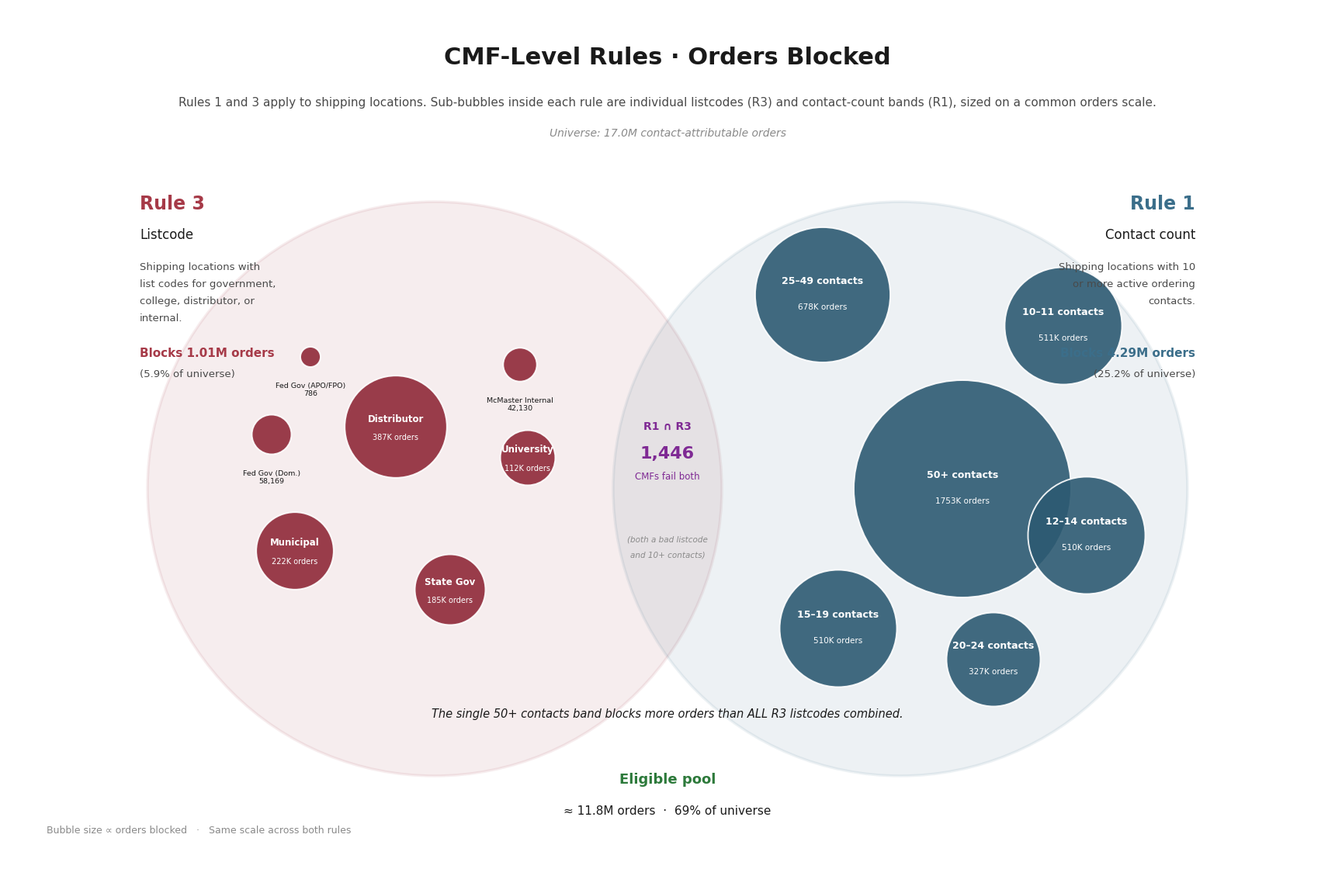

Here is the Python script that generated this plot: (Note: this script raises an exception after producing the figure.)
"""Single 11x17 landscape PDF: CMF-level rules (R1 ∩ R3), sub-bubbles per listcode & threshold band."""
import matplotlib.pyplot as plt
from matplotlib.patches import Circle, FancyBboxPatch
import matplotlib as mpl

mpl.rcParams['font.family'] = 'DejaVu Sans'

# --- COLORS ---
R3_C   = '#a63a48'   # deep red
R3_BUB = '#8f2938'   # bubble fill
R1_C   = '#3b6e8a'   # steel blue
R1_BUB = '#2d5a72'
SWEET  = '#2d7a3b'
OVERLAP = '#7f2a94'
INK, INK2, MUTED = '#1a1a1a', '#4a4a4a', '#8a8a8a'

# --- DATA (orders metric) ---
UNIVERSE   = 17_028_786
R3_TOTAL   = 1_007_921
R1_TOTAL   = 4_288_615
BOTH_EST   = 60_000       # rough estimate for R1 ∩ R3 orders
ELIGIBLE   = UNIVERSE - R3_TOTAL - R1_TOTAL + BOTH_EST   # ~11.79M

MAX_ORDERS = 1_752_777     # 50+ band — biggest sub-bubble

def bubble_r(orders):
    return max(0.13, 1.40 * (orders / MAX_ORDERS) ** 0.5)

# --- FIGURE ---
fig = plt.figure(figsize=(17, 11), dpi=100)
fig.patch.set_facecolor('white')
ax = fig.add_axes([0, 0, 1, 1])
ax.set_xlim(0, 17)
ax.set_ylim(0, 11)
ax.set_aspect('equal')
ax.axis('off')

# --- TITLE ---
ax.text(8.5, 10.5, 'CMF-Level Rules · Orders Blocked',
        ha='center', va='top', fontsize=22, fontweight='bold', color=INK)
ax.text(8.5, 9.85,
        'Rules 1 and 3 apply to shipping locations. Sub-bubbles inside each rule are individual '
        'listcodes (R3) and contact-count bands (R1), sized on a common orders scale.',
        ha='center', va='top', fontsize=11, color=INK2)
ax.text(8.5, 9.45, 'Universe: 17.0M contact-attributable orders',
        ha='center', va='top', fontsize=10, color=MUTED, style='italic')

# --- BIG VENN CIRCLES (soft fill so sub-bubbles pop) ---
R3_CENTER = (5.5, 4.8)
R1_CENTER = (11.5, 4.8)
BIG_R = 3.7

ax.add_patch(Circle(R3_CENTER, BIG_R, facecolor=R3_C, alpha=0.09,
                    edgecolor=R3_C, linewidth=2.5))
ax.add_patch(Circle(R1_CENTER, BIG_R, facecolor=R1_C, alpha=0.09,
                    edgecolor=R1_C, linewidth=2.5))

# --- R3 SUB-BUBBLES: listcodes ---
listcodes = [
    ('Distributor',       '97', 387_394, (5.0, 5.6)),
    ('Municipal',         '08', 222_199, (3.7, 4.0)),
    ('State Gov',         '07', 184_911, (5.7, 3.5)),
    ('University',        '09', 112_332, (6.7, 5.2)),
    ('Fed Gov (Dom.)',    '05',  58_169, (3.4, 5.5)),
    ('McMaster Internal', '15',  42_130, (6.6, 6.4)),
    ('Fed Gov (APO/FPO)', '06',     786, (3.9, 6.5)),
]

for name, code, orders, (x, y) in listcodes:
    r = bubble_r(orders)
    ax.add_patch(Circle((x, y), r, facecolor=R3_BUB, alpha=0.90,
                        edgecolor='white', linewidth=1.4))
    # Labels inside if bubble is big enough, otherwise pointer
    if r >= 0.32:
        ax.text(x, y + 0.10, name, ha='center', va='center', color='white',
                fontsize=8.5, fontweight='bold')
        ax.text(x, y - 0.14, f'{orders/1000:.0f}K orders',
                ha='center', va='center', color='white', fontsize=7)
    else:
        # small bubble — external label
        ax.text(x, y - r - 0.20, f'{name}\n{orders:,}',
                ha='center', va='top', color=INK, fontsize=6.8)

# --- R1 SUB-BUBBLES: threshold bands ---
bands = [
    ('50+',   1_752_777, (12.3, 4.8)),
    ('25–49',   678_000, (10.5, 7.3)),
    ('10–11',   510_570, (13.6, 6.9)),
    ('12–14',   510_187, (13.9, 4.2)),
    ('15–19',   509_758, (10.7, 3.0)),
    ('20–24',   327_323, (12.7, 2.6)),
]

for name, orders, (x, y) in bands:
    r = bubble_r(orders)
    ax.add_patch(Circle((x, y), r, facecolor=R1_BUB, alpha=0.90,
                        edgecolor='white', linewidth=1.4))
    if r >= 0.32:
        ax.text(x, y + 0.18, name + ' contacts', ha='center', va='center',
                color='white', fontsize=9, fontweight='bold')
        ax.text(x, y - 0.16, f'{orders/1000:.0f}K orders',
                ha='center', va='center', color='white', fontsize=7.5)

# --- OUTER RULE LABELS ---
# R3 (left panel)
ax.text(1.7, 8.4, 'Rule 3', color=R3_C, fontweight='bold', fontsize=17, ha='left')
ax.text(1.7, 8.02, 'Listcode', color=INK, fontsize=12, ha='left', fontweight='500')
ax.text(1.7, 7.62, 'Shipping locations with',    color=INK2, fontsize=9.5, ha='left')
ax.text(1.7, 7.40, 'list codes for government,', color=INK2, fontsize=9.5, ha='left')
ax.text(1.7, 7.18, 'college, distributor, or',    color=INK2, fontsize=9.5, ha='left')
ax.text(1.7, 6.96, 'internal.',                   color=INK2, fontsize=9.5, ha='left')
ax.text(1.7, 6.50, f'Blocks {R3_TOTAL/1e6:.2f}M orders',
        color=R3_C, fontweight='bold', fontsize=11, ha='left')
ax.text(1.7, 6.24, f'({R3_TOTAL/UNIVERSE*100:.1f}% of universe)',
        color=INK2, fontsize=9.5, ha='left')

# R1 (right panel)
ax.text(15.3, 8.4, 'Rule 1', color=R1_C, fontweight='bold', fontsize=17, ha='right')
ax.text(15.3, 8.02, 'Contact count', color=INK, fontsize=12, ha='right', fontweight='500')
ax.text(15.3, 7.62, 'Shipping locations with 10',   color=INK2, fontsize=9.5, ha='right')
ax.text(15.3, 7.40, 'or more active ordering',      color=INK2, fontsize=9.5, ha='right')
ax.text(15.3, 7.18, 'contacts.',                    color=INK2, fontsize=9.5, ha='right')
ax.text(15.3, 6.50, f'Blocks {R1_TOTAL/1e6:.2f}M orders',
        color=R1_C, fontweight='bold', fontsize=11, ha='right')
ax.text(15.3, 6.24, f'({R1_TOTAL/UNIVERSE*100:.1f}% of universe)',
        color=INK2, fontsize=9.5, ha='right')

# --- OVERLAP CALLOUT (in the lens) ---
lens_x = (R3_CENTER[0] + R1_CENTER[0]) / 2
ax.text(lens_x, 5.6, 'R1 ∩ R3', ha='center', va='center',
        color=OVERLAP, fontweight='bold', fontsize=10)
ax.text(lens_x, 5.25, '1,446', ha='center', va='center',
        color=OVERLAP, fontweight='bold', fontsize=16)
ax.text(lens_x, 4.95, 'CMFs fail both', ha='center', va='center',
        color=OVERLAP, fontsize=8.5)
ax.text(lens_x, 4.15, '(both a bad listcode', ha='center', va='center',
        color=MUTED, fontsize=7.5, style='italic')
ax.text(lens_x, 3.95, 'and 10+ contacts)', ha='center', va='center',
        color=MUTED, fontsize=7.5, style='italic')

# --- ELIGIBLE POOL LABEL (bottom, outside both circles) ---
ax.text(8.5, 1.05, 'Eligible pool',
        ha='center', va='center', fontsize=13, fontweight='bold', color=SWEET)
ax.text(8.5, 0.65, f'≈ {ELIGIBLE/1e6:.1f}M orders  ·  {ELIGIBLE/UNIVERSE*100:.0f}% of universe',
        ha='center', va='center', fontsize=11, color=INK)

# --- KEY INSIGHT CALLOUT ---
ax.text(8.5, 1.9,
        'The single 50+ contacts band blocks more orders than ALL R3 listcodes combined.',
        ha='center', va='center', fontsize=10.5, color=INK, style='italic',
        fontweight='500')

# --- FOOTER: sizing legend ---
ax.text(0.5, 0.4, 'Bubble size ∝ orders blocked   ·   Same scale across both rules',
        ha='left', va='center', fontsize=9, color=MUTED)

fig.savefig('/home/user/scheduling/venn_cmf_orders_11x17.pdf',
            bbox_inches='tight', pad_inches=0.25)
fig.savefig('/home/user/scheduling/venn_cmf_orders_11x17.png',
            dpi=200, bbox_inches='tight', pad_inches=0.25)
plt.close(fig)
print("Saved venn_cmf_orders_11x17.pdf and .png")
